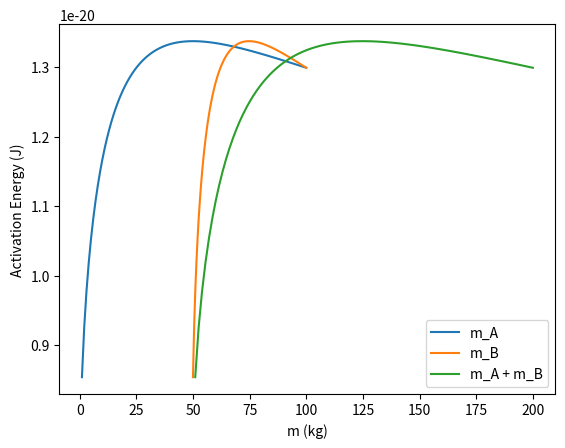

Recreate this plot in Python.
import matplotlib.pyplot as plt
import numpy as np

T = 323
k = 1.38e-23
m_A = np.linspace(1,100,100) # 設 m_A = 1~100 kg
m_B = np.linspace(50,100,100) # 設 m_B = 50~100 kg
E_act = 3*k*T - (3*k*T * (m_A + 50 - 2 * (m_A * 50)**0.5) ) / ( 2 * (m_A + 50) ) # 計算 Activation Energy
plt.plot(m_A,E_act, label = 'm_A')
plt.plot(m_B,E_act, label = 'm_B')
plt.plot(m_A + m_B,E_act, label = 'm_A + m_B')
plt.legend()
plt.xlabel('m (kg)')
plt.ylabel('Activation Energy (J)')
plt.show()
